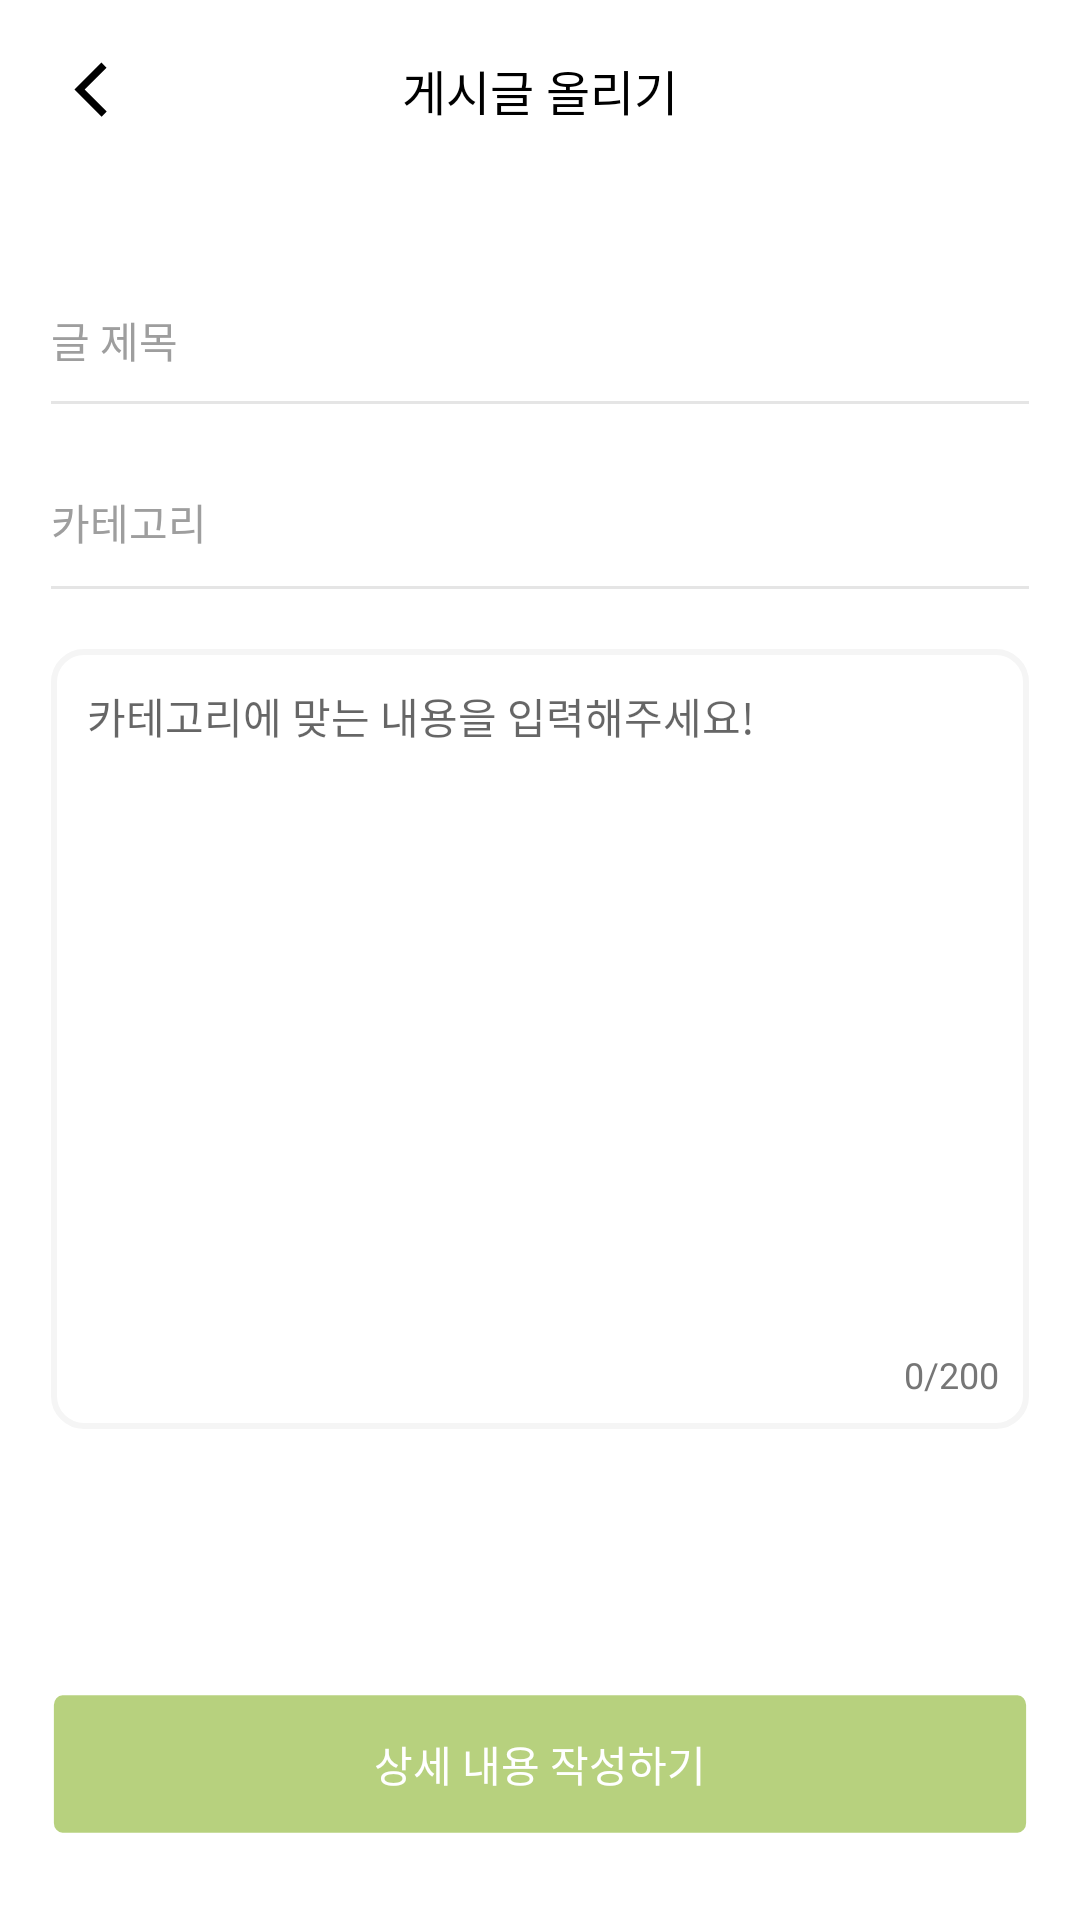

Produce the Android XML layout that renders to this screen, including the resource entries it uses.
<!-- AndroidManifest.xml: application theme Theme.Guseul -->
<!-- res/layout/fragment_add_post.xml -->
<?xml version="1.0" encoding="utf-8"?>
<layout xmlns:android="http://schemas.android.com/apk/res/android"
    xmlns:app="http://schemas.android.com/apk/res-auto"
    xmlns:tools="http://schemas.android.com/tools">

    <androidx.constraintlayout.widget.ConstraintLayout
        android:layout_width="match_parent"
        android:layout_height="match_parent"
        tools:context=".presentations.board.AddPostFragment">

        <ImageButton
            android:id="@+id/btn_arrow_left"
            android:layout_width="26dp"
            android:layout_height="26dp"
            android:layout_marginStart="17dp"
            android:layout_marginTop="17dp"
            android:background="@drawable/ic_board_arrow_left"
            android:contentDescription="@string/content_board_btn_arrow_left"
            app:layout_constraintStart_toStartOf="parent"
            app:layout_constraintTop_toTopOf="parent" />

        <TextView
            android:layout_width="wrap_content"
            android:layout_height="wrap_content"
            android:fontFamily="@font/roboto_bold"
            android:text="@string/board_add_post"
            android:textColor="@color/black"
            android:textSize="16sp"
            app:layout_constraintBottom_toBottomOf="@+id/btn_arrow_left"
            app:layout_constraintEnd_toEndOf="parent"
            app:layout_constraintStart_toStartOf="parent"
            app:layout_constraintTop_toTopOf="@id/btn_arrow_left" />

        <EditText
            android:id="@+id/et_title"
            android:layout_width="match_parent"
            android:layout_height="wrap_content"
            android:layout_marginStart="17dp"
            android:layout_marginTop="50dp"
            android:layout_marginEnd="17dp"
            android:background="@color/transparent"
            android:fontFamily="@font/roboto_medium"
            android:hint="@string/post_hint_title"
            android:inputType="text"
            android:paddingVertical="10dp"
            android:textColor="@color/nero"
            android:textColorHint="@color/nobel"
            android:textSize="14sp"
            app:layout_constraintTop_toBottomOf="@+id/btn_arrow_left" />

        <View
            android:id="@+id/div_input_title"
            android:layout_width="0dp"
            android:layout_height="1dp"
            android:layout_marginHorizontal="17dp"
            android:background="@color/whisper"
            app:layout_constraintEnd_toEndOf="parent"
            app:layout_constraintStart_toStartOf="parent"
            app:layout_constraintTop_toBottomOf="@id/et_title" />

        <LinearLayout
            android:id="@+id/layout_category"
            android:layout_width="match_parent"
            android:layout_height="wrap_content"
            android:layout_marginStart="17dp"
            android:layout_marginTop="20dp"
            android:layout_marginEnd="17dp"
            android:orientation="vertical"
            app:layout_constraintTop_toBottomOf="@id/et_title">

            <TextView
                android:id="@+id/tv_category"
                android:layout_width="match_parent"
                android:layout_height="wrap_content"
                android:fontFamily="@font/roboto_medium"
                android:paddingVertical="10dp"
                android:text="@string/post_hint_category"
                android:textColor="@color/nobel"
                android:textSize="14sp" />

            <View
                android:layout_width="match_parent"
                android:layout_height="1dp"
                android:layout_marginTop="1dp"
                android:background="@color/whisper" />

        </LinearLayout>

        <EditText
            android:id="@+id/et_content"
            android:layout_width="match_parent"
            android:layout_height="wrap_content"
            android:layout_marginStart="17dp"
            android:layout_marginTop="20dp"
            android:layout_marginEnd="17dp"
            android:background="@drawable/bg_rectangle_r10_white_border_lightgrey"
            android:fontFamily="@font/roboto_medium"
            android:gravity="top|start"
            android:hint="@string/post_hint_content"
            android:inputType="textImeMultiLine"
            android:maxLength="200"
            android:minHeight="260dp"
            android:padding="12dp"
            android:textSize="14sp"
            app:layout_constraintTop_toBottomOf="@id/layout_category" />


        <TextView
            android:id="@+id/tv_text_count"
            android:layout_width="wrap_content"
            android:layout_height="wrap_content"
            android:layout_margin="10dp"
            android:text="0/200"
            android:textColor="@color/grey"
            android:textSize="12sp"
            app:layout_constraintBottom_toBottomOf="@id/et_content"
            app:layout_constraintEnd_toEndOf="@id/et_content" />

        <androidx.appcompat.widget.AppCompatButton
            android:id="@+id/btn_go_to_detail"
            android:layout_width="match_parent"
            android:layout_height="wrap_content"
            android:layout_marginStart="17dp"
            android:layout_marginEnd="17dp"
            android:layout_marginBottom="28dp"
            android:background="@drawable/bg_board_btn_state"
            android:fontFamily="@font/roboto_medium"
            android:text="@string/btn_go_to_detail"
            android:textColor="@color/white"
            android:textSize="14sp"
            app:layout_constraintBottom_toBottomOf="parent" />

    </androidx.constraintlayout.widget.ConstraintLayout>
</layout>
<!-- resources referenced by this layout -->
<resources>
  <color name="black">#FF000000</color>
  <color name="grey">#767676</color>
  <color name="nero">#222222</color>
  <color name="nobel">#9E9E9E</color>
  <color name="transparent">#00000000</color>
  <color name="whisper">#E5E5E5</color>
  <color name="white">#FFFFFFFF</color>
  <!-- drawable bg_board_btn_state (drawable) -->
  <vector xmlns:android="http://schemas.android.com/apk/res/android"
      android:width="340dp"
      android:height="44dp"
      android:viewportWidth="340"
      android:viewportHeight="44">
    <path
        android:strokeWidth="1"
        android:pathData="M4,0.5L336,0.5A3.5,3.5 0,0 1,339.5 4L339.5,40A3.5,3.5 0,0 1,336 43.5L4,43.5A3.5,3.5 0,0 1,0.5 40L0.5,4A3.5,3.5 0,0 1,4 0.5z"
        android:fillColor="#B7D17E"
        android:strokeColor="#ffffff"/>
  </vector>
  <!-- drawable bg_rectangle_r10_white_border_lightgrey (drawable) -->
  <?xml version="1.0" encoding="utf-8"?>
  <shape
      xmlns:android="http://schemas.android.com/apk/res/android"
      android:shape="rectangle">
      <solid android:color="@color/white" />
      <corners android:radius="10dp"/>
      <stroke
          android:width="2dp"
          android:color="@color/light_grey" />
  </shape>
  <!-- drawable ic_board_arrow_left (drawable) -->
  <vector xmlns:android="http://schemas.android.com/apk/res/android"
      android:width="26dp"
      android:height="26dp"
      android:viewportWidth="26"
      android:viewportHeight="26">
    <group>
      <clip-path
          android:pathData="M0,0h26v26h-26z"/>
      <path
          android:pathData="M16.873,21.895L7.821,12.843L16.81,3.854L18.509,5.551L11.217,12.843L18.57,20.197L16.873,21.895Z"
          android:fillColor="#000000"/>
    </group>
  </vector>
  <string name="board_add_post">게시글 올리기</string>
  <string name="btn_go_to_detail">상세 내용 작성하기</string>
  <string name="content_board_btn_arrow_left">back</string>
  <string name="post_hint_category">카테고리</string>
  <string name="post_hint_content">카테고리에 맞는 내용을 입력해주세요!</string>
  <string name="post_hint_title">글 제목</string>
  <style name="Theme.Guseul" parent="Theme.MaterialComponents.DayNight.NoActionBar">
          
          <item name="colorPrimary">@color/purple_500</item>
          <item name="colorPrimaryVariant">@color/purple_700</item>
          <item name="colorOnPrimary">@color/white</item>
          
          <item name="colorSecondary">@color/caper</item>
          <item name="colorSecondaryVariant">@color/caper</item>
          <item name="colorOnSecondary">@color/black</item>
          
          <item name="android:statusBarColor">@color/white</item>
          <item name="android:windowLightStatusBar">true</item>
          <item name="bottomSheetDialogTheme">@style/AppBottomSheetDialogTheme</item>
      </style>
  <color name="light_grey">#F5F5F5</color>
  <color name="purple_500">#FF6200EE</color>
  <color name="purple_700">#FF3700B3</color>
  <color name="caper">#B7D17E</color>
  <style name="AppBottomSheetDialogTheme" parent="Theme.Design.Light.BottomSheetDialog">
          <item name="bottomSheetStyle">@style/AppModalStyle</item>
          <item name="android:backgroundDimAmount">0</item>
      </style>
  <style name="AppModalStyle" parent="Widget.Design.BottomSheet.Modal">
          <item name="android:background">@drawable/bg_transparent_white_radius_top_left_20_top_right_20</item>
          <item name="elevation">4dp</item>
      </style>
</resources>
